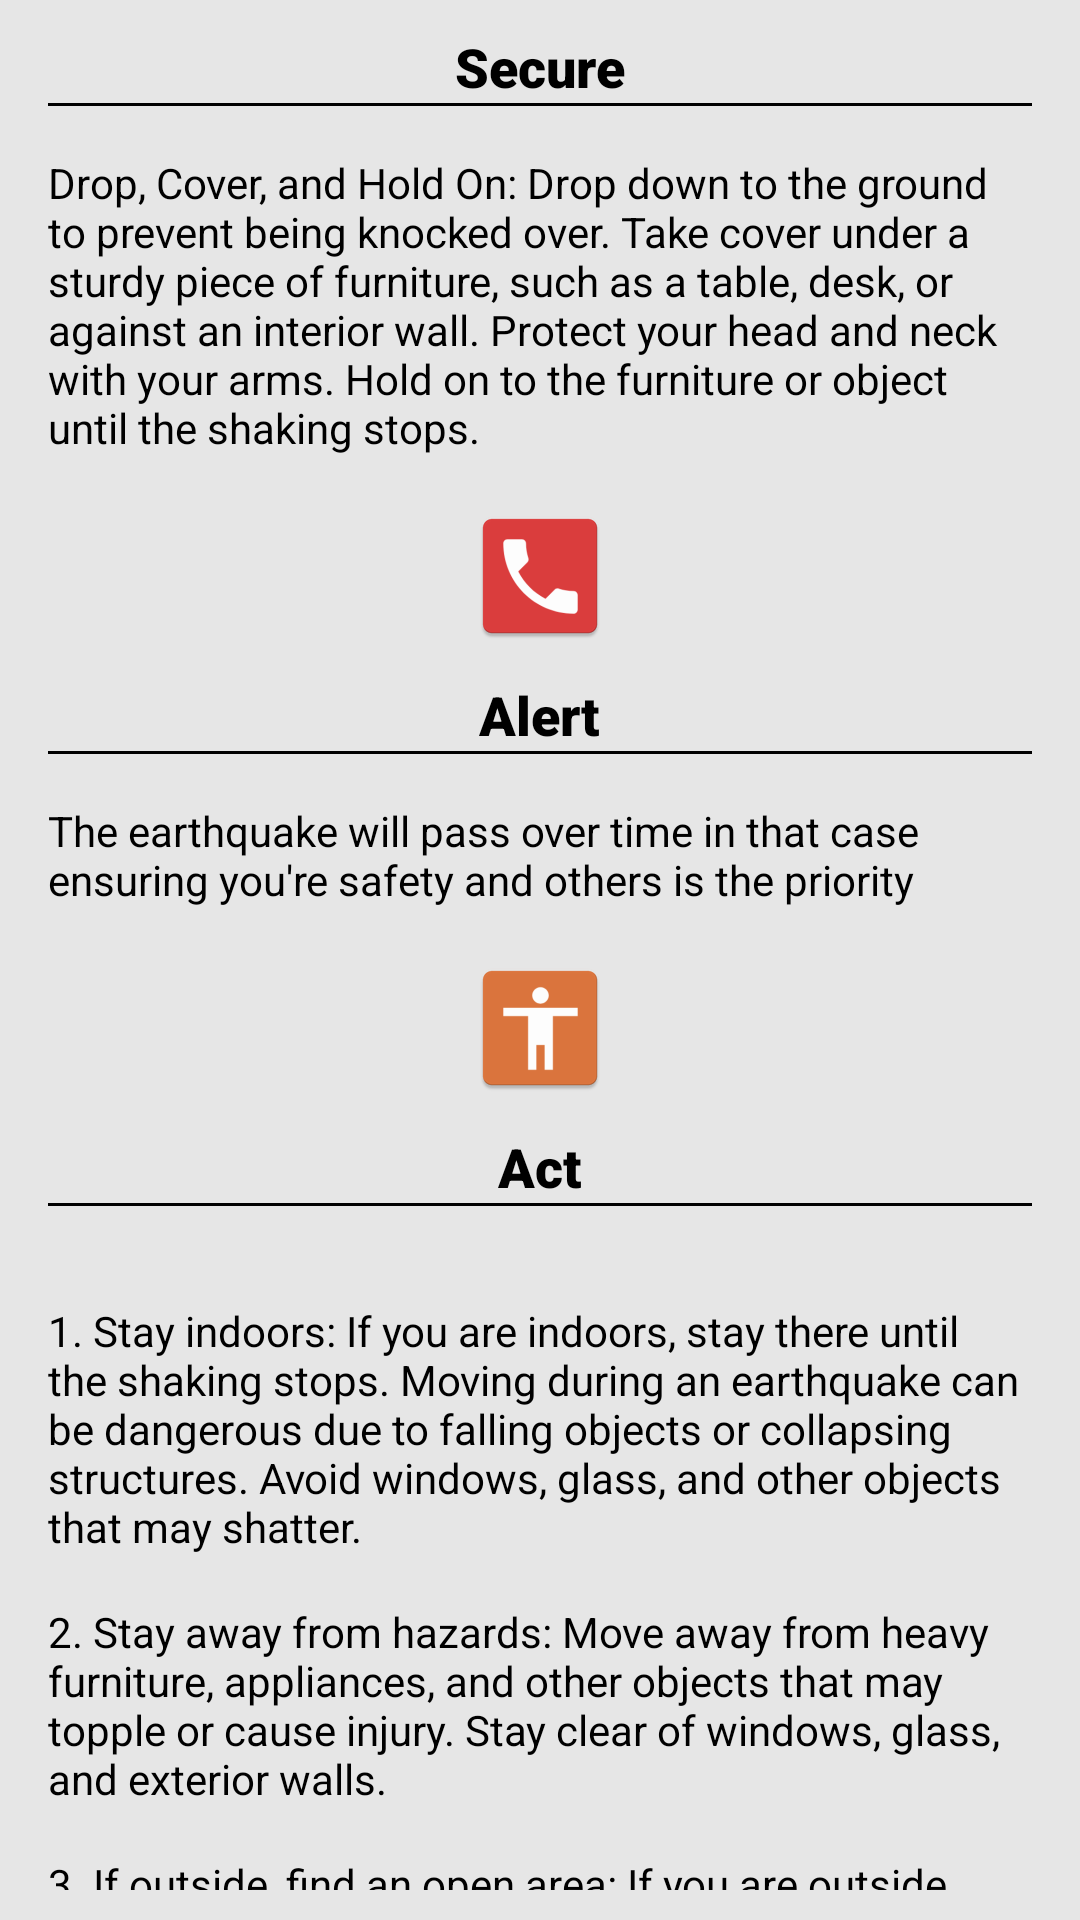

This screen was rendered from an Android layout file. Write that file and the resources it references.
<!-- AndroidManifest.xml: application theme Theme.Safetips -->
<!-- res/layout/fragment_earthquake.xml -->
<androidx.core.widget.NestedScrollView xmlns:android="http://schemas.android.com/apk/res/android"
    android:layout_width="match_parent"
    android:layout_height="match_parent"
    android:background="#E6E6E6"
    android:fillViewport="true"
    android:paddingBottom="10dp">

    <RelativeLayout
        android:layout_width="match_parent"
        android:layout_height="wrap_content">

        
        <LinearLayout
            android:id="@+id/secureSection"
            android:layout_width="match_parent"
            android:layout_height="wrap_content"
            android:gravity="center"
            android:orientation="vertical">

            <ImageView
                android:layout_width="wrap_content"
                android:layout_height="wrap_content"
                android:layout_marginBottom="10dp"
                android:src="@mipmap/secure" />

            <TextView
                android:layout_width="wrap_content"
                android:layout_height="wrap_content"
                android:fontFamily="sans-serif-black"
                android:text="Secure"
                android:textColor="#000000"
                android:textSize="18sp" />

            <View
                android:layout_width="match_parent"
                android:layout_height="1dp"
                android:layout_marginStart="16dp"
                android:layout_marginEnd="16dp"
                android:background="#000000" />

            
            <TextView
                android:layout_width="match_parent"
                android:layout_height="wrap_content"
                android:padding="16dp"
                android:text="@string/eart_secure"
                android:textColor="#000000" />

        </LinearLayout>

        
        <LinearLayout
            android:id="@+id/alertSection"
            android:layout_width="match_parent"
            android:layout_height="wrap_content"
            android:layout_below="@id/secureSection"
            android:gravity="center"
            android:orientation="vertical">

            <ImageView
                android:layout_width="wrap_content"
                android:layout_height="wrap_content"
                android:layout_marginBottom="10dp"
                android:src="@mipmap/alert" />

            <TextView
                android:layout_width="wrap_content"
                android:layout_height="wrap_content"
                android:fontFamily="sans-serif-black"
                android:text="Alert"
                android:textColor="#000000"
                android:textSize="18sp" />

            <View
                android:layout_width="match_parent"
                android:layout_height="1dp"
                android:layout_marginStart="16dp"
                android:layout_marginEnd="16dp"
                android:background="#000000" />

            
            <TextView
                android:layout_width="match_parent"
                android:layout_height="wrap_content"
                android:padding="16dp"
                android:text="@string/eart_alert"
                android:textColor="#000000" />

        </LinearLayout>

        
        <LinearLayout
            android:id="@+id/actSection"
            android:layout_width="match_parent"
            android:layout_height="wrap_content"
            android:layout_below="@id/alertSection"
            android:gravity="center"
            android:orientation="vertical">

            <ImageView
                android:layout_width="wrap_content"
                android:layout_height="wrap_content"
                android:layout_marginBottom="10dp"
                android:src="@mipmap/act" />

            <TextView
                android:layout_width="wrap_content"
                android:layout_height="wrap_content"
                android:fontFamily="sans-serif-black"
                android:text="Act"
                android:textColor="#000000"
                android:textSize="18sp" />

            <View
                android:layout_width="match_parent"
                android:layout_height="1dp"
                android:layout_marginStart="16dp"
                android:layout_marginEnd="16dp"
                android:background="#000000" />

            
            <LinearLayout
                android:layout_width="match_parent"
                android:layout_height="wrap_content"
                android:gravity="center"
                android:orientation="vertical"
                android:padding="16dp">

                
                <LinearLayout
                    android:layout_width="match_parent"
                    android:layout_height="wrap_content"
                    android:orientation="horizontal">

                    <TextView
                        android:layout_width="wrap_content"
                        android:layout_height="wrap_content"
                        android:paddingTop="16dp"
                        android:text="@string/eart_act1"
                        android:textColor="#000000" />


                </LinearLayout>

                
                <LinearLayout
                    android:layout_width="match_parent"
                    android:layout_height="wrap_content"
                    android:orientation="horizontal"
                    >

                    <TextView
                        android:layout_width="wrap_content"
                        android:layout_height="wrap_content"
                        android:paddingTop="16dp"
                        android:text="@string/eart_act2"
                        android:textColor="#000000" />


                </LinearLayout>

                
                <LinearLayout
                    android:layout_width="match_parent"
                    android:layout_height="wrap_content"
                    android:orientation="horizontal"
                    >

                    <TextView
                        android:layout_width="wrap_content"
                        android:layout_height="wrap_content"
                        android:paddingTop="16dp"
                        android:text="@string/eart_act3"
                        android:textColor="#000000" />


                </LinearLayout>

                
                <LinearLayout
                    android:layout_width="match_parent"
                    android:layout_height="wrap_content"
                    android:orientation="horizontal"
                    >

                    <TextView
                        android:layout_width="wrap_content"
                        android:layout_height="wrap_content"
                        android:paddingTop="16dp"
                        android:text="@string/eart_act4"
                        android:textColor="#000000" />


                </LinearLayout>

                
                <LinearLayout
                    android:layout_width="match_parent"
                    android:layout_height="wrap_content"
                    android:orientation="horizontal"
                    >

                    <TextView
                        android:layout_width="wrap_content"
                        android:layout_height="wrap_content"
                        android:paddingTop="16dp"
                        android:text="@string/eart_act5"
                        android:textColor="#000000" />
                </LinearLayout>
                
                <LinearLayout
                    android:layout_width="match_parent"
                    android:layout_height="wrap_content"
                    android:orientation="horizontal"
                    >

                    <TextView
                        android:layout_width="wrap_content"
                        android:layout_height="wrap_content"
                        android:paddingTop="16dp"
                        android:text="@string/eart_act6"
                        android:textColor="#000000" />

                </LinearLayout>

                
                <LinearLayout
                    android:layout_width="match_parent"
                    android:layout_height="wrap_content"
                    android:orientation="horizontal"
                    >

                    <TextView
                        android:layout_width="wrap_content"
                        android:layout_height="wrap_content"
                        android:paddingTop="16dp"
                        android:text="@string/eart_act7"
                        android:textColor="#000000" />

                </LinearLayout>

                
                <LinearLayout
                    android:layout_width="match_parent"
                    android:layout_height="wrap_content"
                    android:orientation="horizontal"
                    >

                    <TextView
                        android:layout_width="wrap_content"
                        android:layout_height="wrap_content"
                        android:paddingTop="16dp"
                        android:text="@string/eart_act8"
                        android:textColor="#000000" />


                </LinearLayout>


                
                <LinearLayout
                    android:layout_width="match_parent"
                    android:layout_height="wrap_content"
                    android:orientation="horizontal"
                    android:layout_marginBottom="50dp">

                    <TextView
                        android:layout_width="wrap_content"
                        android:layout_height="wrap_content"
                        android:paddingTop="16dp"
                        android:text="@string/eart_act9"
                        android:textColor="#000000"/>


                </LinearLayout>

            </LinearLayout>

        </LinearLayout>

        
        <Button
            android:layout_width="match_parent"
            android:layout_height="wrap_content"
            android:layout_alignParentBottom="true"
            android:layout_marginLeft="5dp"
            android:layout_marginRight="5dp"
            android:id="@+id/return_button"
            android:text="Return" />

    </RelativeLayout>
</androidx.core.widget.NestedScrollView>
<!-- resources referenced by this layout -->
<resources>
  <!-- mipmap act: png bitmap (mipmap-hdpi, 1232 bytes) -->
  <!-- mipmap alert: png bitmap (mipmap-hdpi, 1525 bytes) -->
  <!-- mipmap secure (mipmap-anydpi-v26) -->
  <?xml version="1.0" encoding="utf-8"?>
  <adaptive-icon xmlns:android="http://schemas.android.com/apk/res/android">
      <background android:drawable="@color/secure_background"/>
      <foreground android:drawable="@drawable/secure_foreground"/>
  </adaptive-icon>
  <string name="eart_act1">1. Stay indoors: If you are indoors, stay there until the shaking stops. Moving during an earthquake can be dangerous due to falling objects or collapsing structures. Avoid windows, glass, and other objects that may shatter.</string>
  <string name="eart_act2">2. Stay away from hazards: Move away from heavy furniture, appliances, and other objects that may topple or cause injury. Stay clear of windows, glass, and exterior walls.</string>
  <string name="eart_act3">3. If outside, find an open area: If you are outside during an earthquake, move to an open area away from buildings, streetlights, and utility wires. Drop to the ground and protect your head and neck.</string>
  <string name="eart_act4">4. Stay in your vehicle if driving: If you are driving, pull over to a safe location, away from overpasses, bridges, and buildings. Stay inside the vehicle until the shaking stops.</string>
  <string name="eart_act5">5. Be aware of aftershocks: Aftershocks are smaller tremors that may occur after the initial earthquake. Be prepared for these and take appropriate safety measures.</string>
  <string name="eart_act6">6. Assess your surroundings: After the shaking stops, assess your surroundings for any immediate dangers, such as damaged structures, gas leaks, or downed power lines. If you suspect a gas leak, turn off the gas supply and leave the area.</string>
  <string name="eart_act7">7. Follow instructions and information: Stay informed by listening to emergency broadcasts or official sources for updates and instructions from local authorities.</string>
  <string name="eart_act8">8. Check on others: Check on family members, neighbors, or colleagues to ensure their safety and offer assistance if needed.</string>
  <string name="eart_act9">9. Be prepared for evacuation: If instructed by authorities to evacuate, follow their directions and evacuate to a designated safe location.</string>
  <string name="eart_alert">The earthquake will pass over time in that case ensuring you\'re safety and others is the priority</string>
  <string name="eart_secure">Drop, Cover, and Hold On: Drop down to the ground to prevent being knocked over. Take cover under a sturdy piece of furniture, such as a table, desk, or against an interior wall. Protect your head and neck with your arms. Hold on to the furniture or object until the shaking stops.</string>
  <style name="Theme.Safetips" parent="Theme.MaterialComponents.Light.NoActionBar">
          
          <item name="colorPrimary">@color/purple_500</item>
          <item name="colorPrimaryVariant">@color/purple_700</item>
          <item name="colorOnPrimary">@color/white</item>
          
          <item name="colorSecondary">@color/teal_200</item>
          <item name="colorSecondaryVariant">@color/teal_700</item>
          <item name="colorOnSecondary">@color/black</item>
          
          <item name="android:statusBarColor">?attr/colorPrimaryVariant</item>
          
      </style>
  <color name="secure_background">#50B42E</color>
  <color name="purple_500">#FF6200EE</color>
  <color name="purple_700">#FF3700B3</color>
  <color name="white">#FFFFFFFF</color>
  <color name="teal_200">#FF03DAC5</color>
  <color name="teal_700">#FF018786</color>
  <color name="black">#FF000000</color>
</resources>
